The GitHub repository Sahil2564/AquaFish contains a labelled image folder "dataset" with 7 categories: arowana, crowntail betta, flowerhorn, guppy, halfmoon betta, oscar, ryukin goldfish. Examples follow, each with its label.

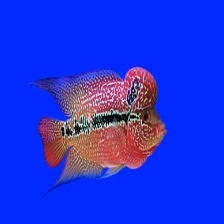
Label: flowerhorn

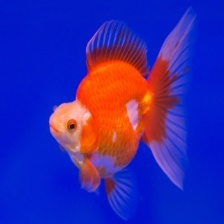
Label: ryukin goldfish

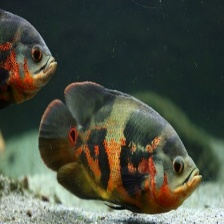
Label: oscar

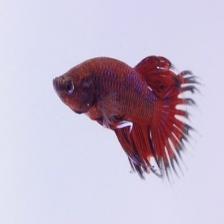
Label: crowntail betta

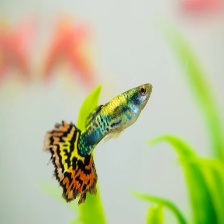
Label: guppy

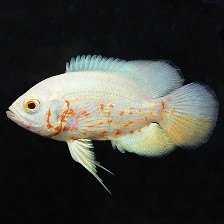
Label: oscar
